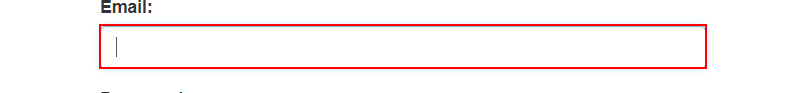
Workflow: Main

Step 1: type [userName] into the text box
